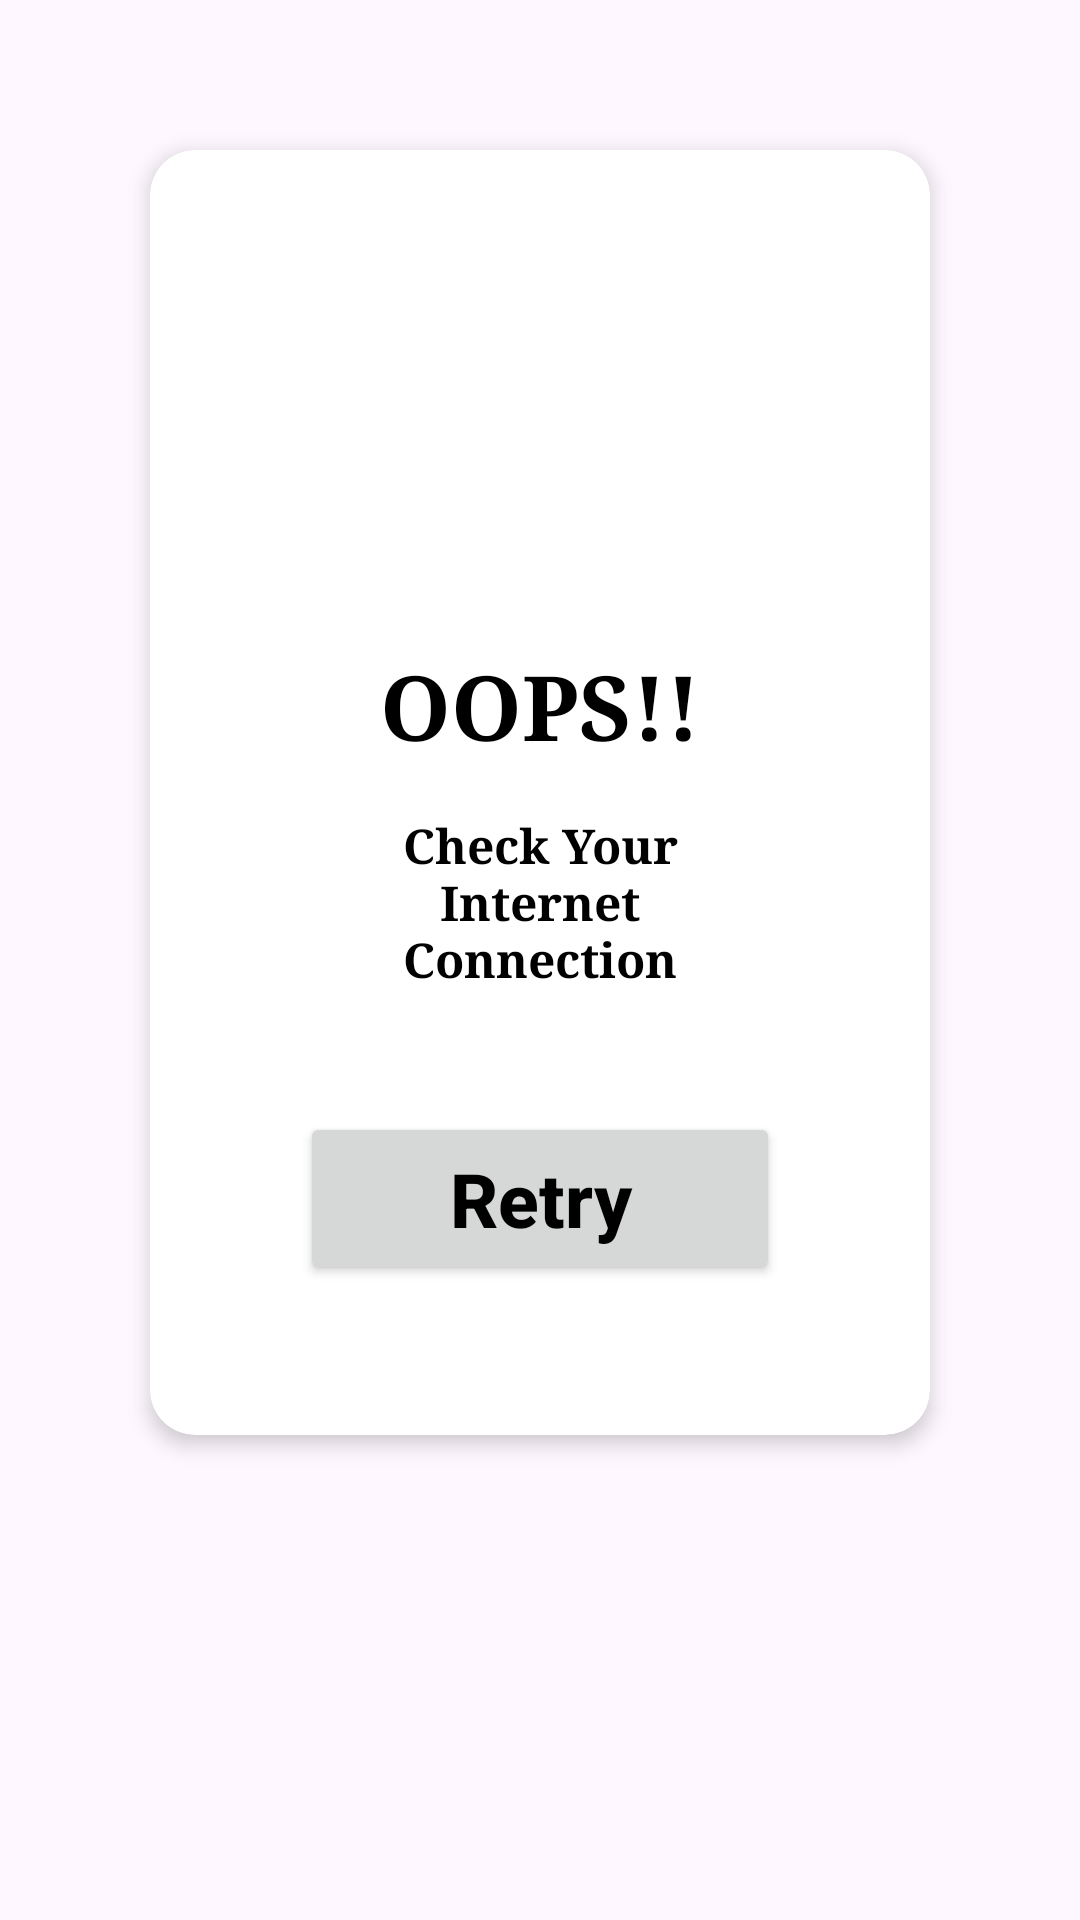

Reconstruct the res/layout file that produces this screen, plus the resources it refers to.
<!-- AndroidManifest.xml: application theme Theme.NetworkConnectionCheckAutoDetected -->
<!-- res/layout/network_error_dialogue.xml -->
<?xml version="1.0" encoding="utf-8"?>
<LinearLayout xmlns:android="http://schemas.android.com/apk/res/android"
    xmlns:app="http://schemas.android.com/apk/res-auto"
    android:layout_width="match_parent"
    android:layout_height="match_parent"
    android:orientation="vertical"
    >

    <androidx.cardview.widget.CardView
        android:layout_width="match_parent"
        android:layout_height="wrap_content"
        app:cardElevation="4dp"
        app:cardCornerRadius="15dp"
        android:layout_margin="50dp"
        >

        <LinearLayout
            android:layout_width="match_parent"
            android:layout_height="wrap_content"
            android:orientation="vertical"
            android:background="@color/transparent"
            android:padding="50dp">

            <ImageView
                android:layout_width="100dp"
                android:layout_height="100dp"
                android:scaleType="fitXY"
                android:src="@drawable/no_internet"
                android:layout_gravity="center" />

            <TextView
                android:layout_width="match_parent"
                android:layout_height="wrap_content"
                android:text="OOPS!!"
                android:textStyle="bold"
                android:textColor="@color/black"
                android:textSize="30sp"
                android:textAllCaps="true"
                android:typeface="serif"
                android:gravity="center"
                android:layout_marginVertical="15dp" />

            <TextView
                android:layout_width="match_parent"
                android:layout_height="wrap_content"
                android:text="Check Your Internet Connection"
                android:textStyle="bold"
                android:textColor="@color/black"
                android:textSize="16sp"
                android:textAllCaps="false"
                android:typeface="serif"
                android:gravity="center"
                android:layout_marginBottom="40dp" />

            <androidx.appcompat.widget.AppCompatButton
                android:layout_width="match_parent"
                android:layout_height="wrap_content"
                android:text="Retry"
                android:textSize="25sp"
                android:textStyle="bold"
                android:textColor="@color/black"
                android:textAllCaps="false"
                android:paddingVertical="12dp"
                android:id="@+id/refreashBtn" />
        </LinearLayout>
    </androidx.cardview.widget.CardView>

</LinearLayout>
<!-- resources referenced by this layout -->
<resources>
  <color name="black">#FF000000</color>
  <color name="transparent">#00FFFFFF</color>
  <style name="Theme.NetworkConnectionCheckAutoDetected" parent="Base.Theme.NetworkConnectionCheckAutoDetected" />
  <style name="Base.Theme.NetworkConnectionCheckAutoDetected" parent="Theme.Material3.DayNight.NoActionBar">
          
          
          <item name="android:windowIsTranslucent">true</item>
      </style>
</resources>
